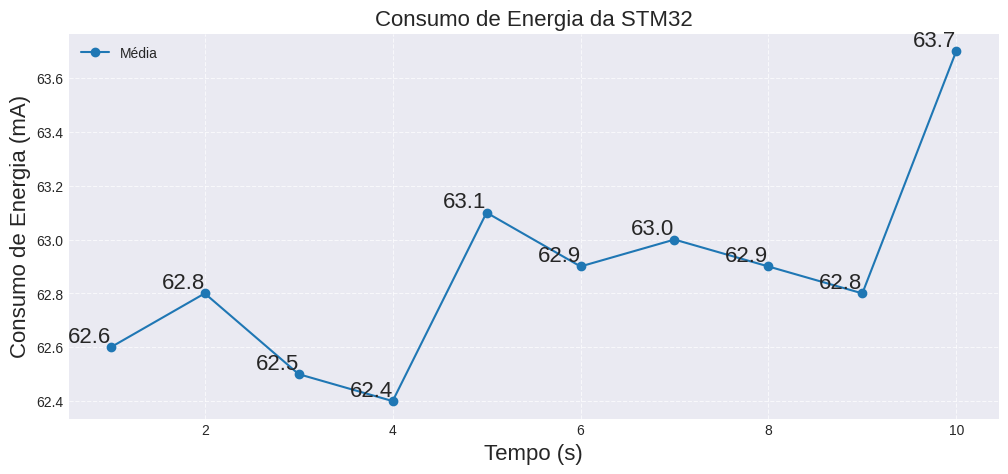

This chart was generated by the following Python code:
import matplotlib.pyplot as plt
import numpy as np

# Dados de consumo de energia
indices = [1,2,3,4,5,6,7,8,9,10]  # 10 medições
media = [62.6, 62.8, 62.5, 62.4, 63.1, 62.9, 63.0, 62.9, 62.8, 63.7]
rms = [62.6, 62.8, 62.5, 62.5, 63.1, 62.9, 63.1, 62.9, 62.8, 63.7]
maximo = [65.6, 66.4, 66.4, 65.6, 72.8, 67.2, 66.4, 66.4, 69.6, 72.0]

plt.style.use('seaborn-v0_8-dark')
plt.figure(figsize=(12, 5))
#plt.plot(indices, rms, marker='s', label='RMS')
plt.plot(indices, media, marker='o', label='Média')
#plt.plot(indices, maximo, marker='^', label='Máximo')

def add_labels(x, y):
    for i, j in zip(x, y):
        plt.text(i, j, f"{j:.1f}", ha='right', va='bottom', fontsize=16)

add_labels(indices, media)
#add_labels(indices, rms)
#add_labels(indices, maximo)

plt.xlabel("Tempo (s)", fontsize=16)
plt.ylabel("Consumo de Energia (mA)", fontsize=16)
plt.title("Consumo de Energia da STM32", fontsize=16)
plt.legend()
plt.grid(True, linestyle='--', alpha=0.7)
plt.savefig('consumoMedMax.png', bbox_inches='tight')
plt.show()